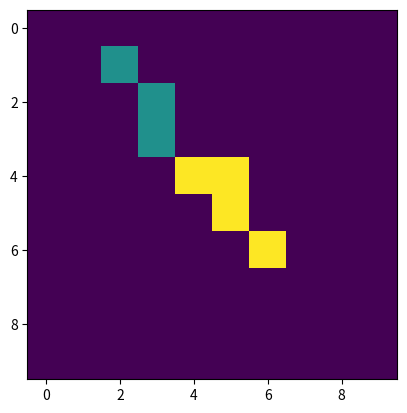

Python code for this plot:
import numpy as np
import matplotlib.pyplot as plt
from scipy.spatial.distance import cdist

# point arrays
array1 = np.array([[1, 2], [2, 3], [3, 3]])
array2 = np.array([[4, 4], [4, 5], [5, 5], [6, 6]])

img = np.zeros((10, 10))
# set all array1 points to 1
for point in array1:
    print(point)
    img[point[0], point[1]] = 1

print("----")

# set all array2 points to 2
for point in array2:
    print(point)
    img[point[0], point[1]] = 2

plt.imshow(img)
plt.show()

# Numpy approach

# How to create this matrix from array1 and array2?
# [1 4] [1 4] [1 5] [1 6]
# [2 4] [2 4] [2 5] [2 6]
# [3 4] [3 4] [3 5] [3 6]

grid1, grid2 = np.meshgrid(array1, array2)
print(grid1)
print(grid2)

# test if any points are touching between the two arrays, using vectorisation

diffs = np.subtract.outer(array1, array2)
print(diffs)
print("---")
# linalg the diffs
dists = np.linalg.norm(diffs, axis=1)
print(dists)

print("---")


cdists = cdist(array1, array2, "euclidean")
print(cdists)